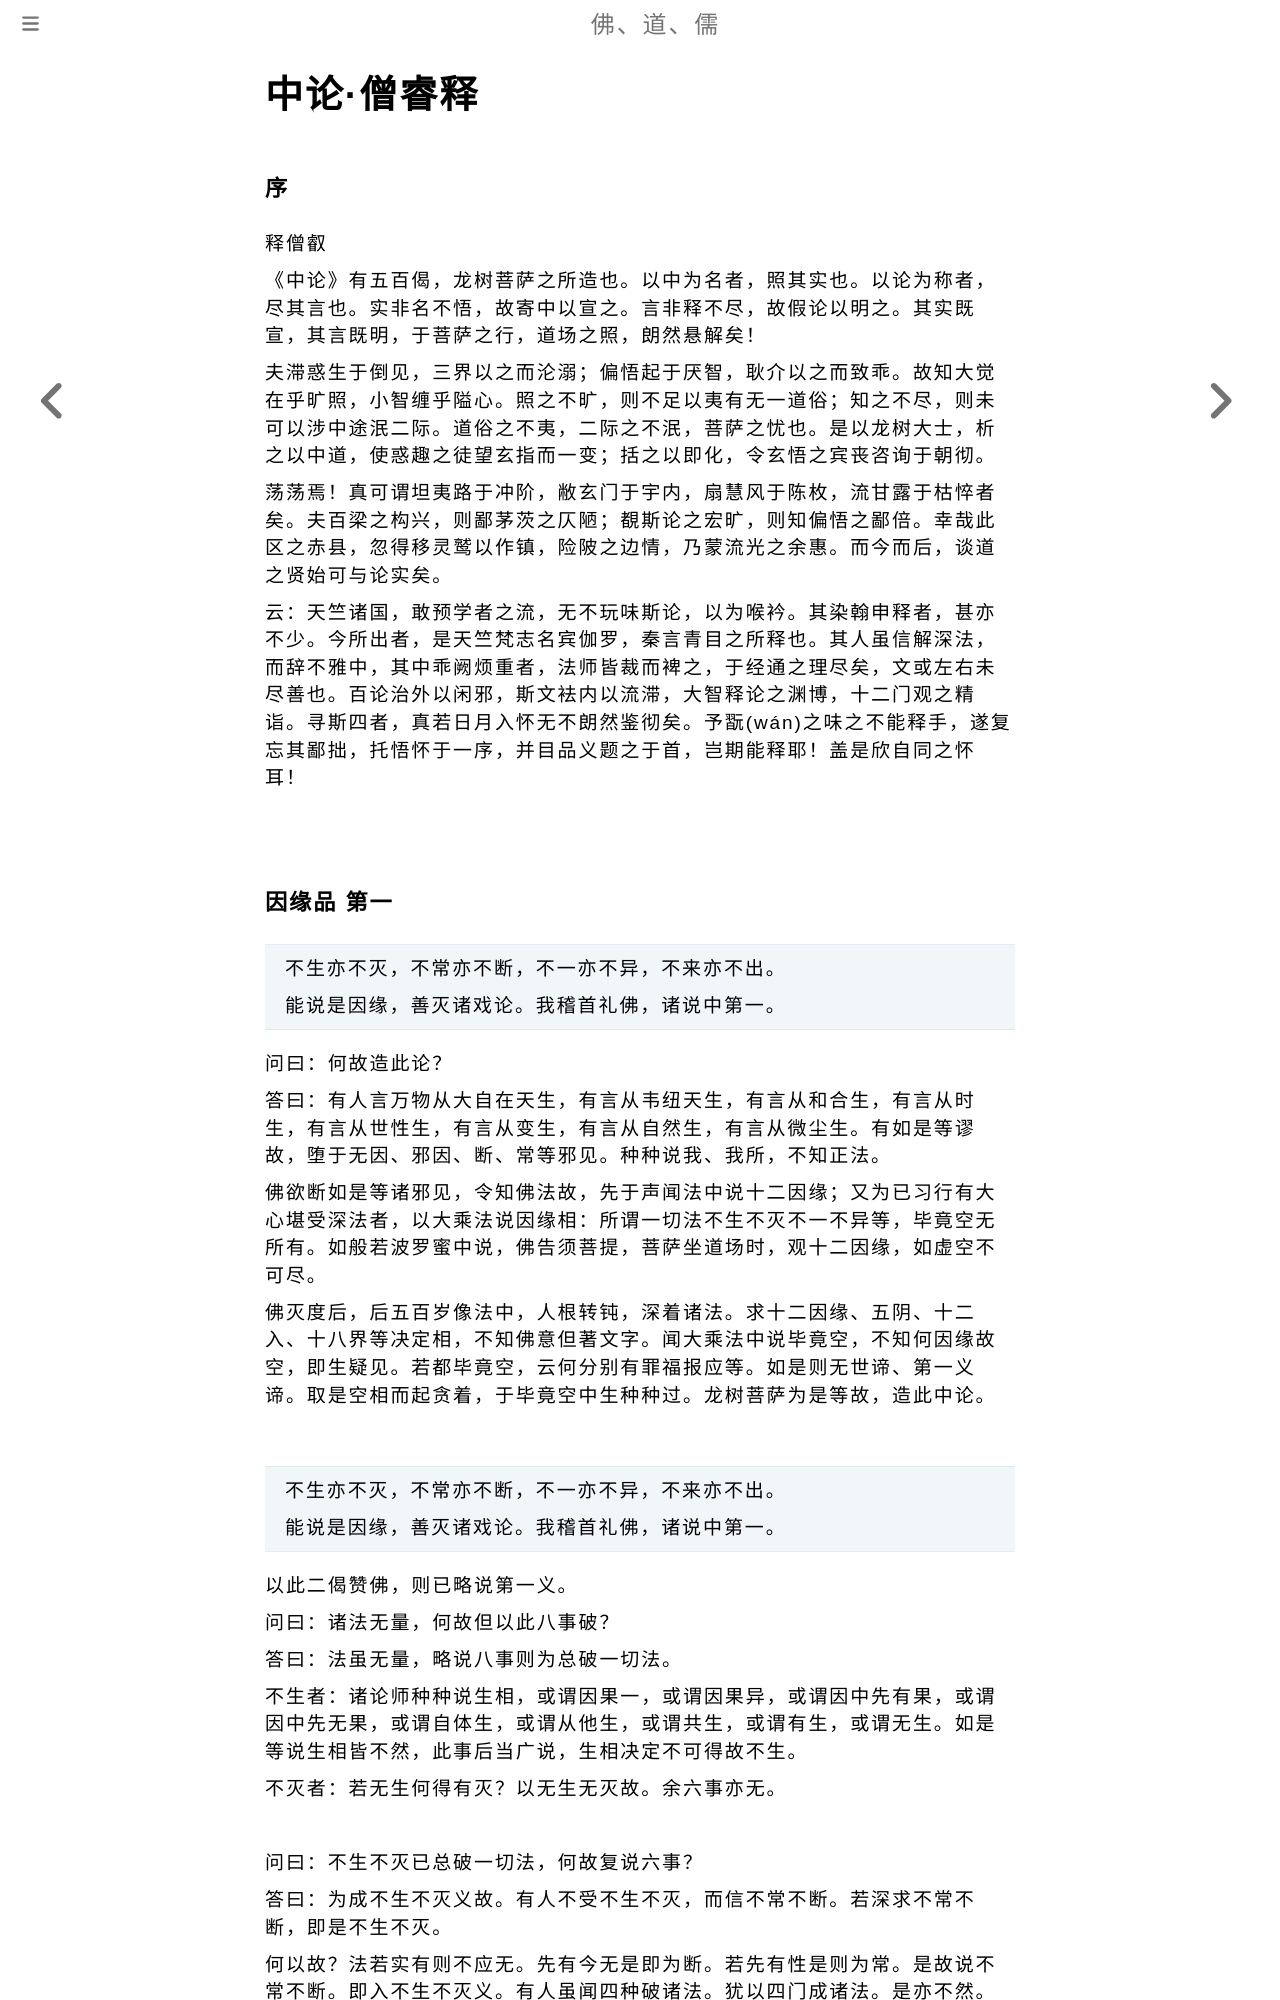

repository: fodaoru/fodaoru.github.io · page: Buddhism/Lun/ZhongLun/ShengRui.html · generator: mdbook

# 中论·僧睿释

### 序

释僧叡

《中论》有五百偈，龙树菩萨之所造也。以中为名者，照其实也。以论为称者，尽其言也。实非名不悟，故寄中以宣之。言非释不尽，故假论以明之。其实既宣，其言既明，于菩萨之行，道场之照，朗然悬解矣！

夫滞惑生于倒见，三界以之而沦溺；偏悟起于厌智，耿介以之而致乖。故知大觉在乎旷照，小智缠乎隘心。照之不旷，则不足以夷有无一道俗；知之不尽，则未可以涉中途泯二际。道俗之不夷，二际之不泯，菩萨之忧也。是以龙树大士，析之以中道，使惑趣之徒望玄指而一变；括之以即化，令玄悟之宾丧咨询于朝彻。

荡荡焉！真可谓坦夷路于冲阶，敝玄门于宇内，扇慧风于陈枚，流甘露于枯悴者矣。夫百梁之构兴，则鄙茅茨之仄陋；覩斯论之宏旷，则知偏悟之鄙倍。幸哉此区之赤县，忽得移灵鹫以作镇，险陂之边情，乃蒙流光之余惠。而今而后，谈道之贤始可与论实矣。

云：天竺诸国，敢预学者之流，无不玩味斯论，以为喉衿。其染翰申释者，甚亦不少。今所出者，是天竺梵志名宾伽罗，秦言青目之所释也。其人虽信解深法，而辞不雅中，其中乖阙烦重者，法师皆裁而裨之，于经通之理尽矣，文或左右未尽善也。百论治外以闲邪，斯文袪内以流滞，大智释论之渊博，十二门观之精诣。寻斯四者，真若日月入怀无不朗然鉴彻矣。予翫(wán)之味之不能释手，遂复忘其鄙拙，托悟怀于一序，并目品义题之于首，岂期能释耶！盖是欣自同之怀耳！
